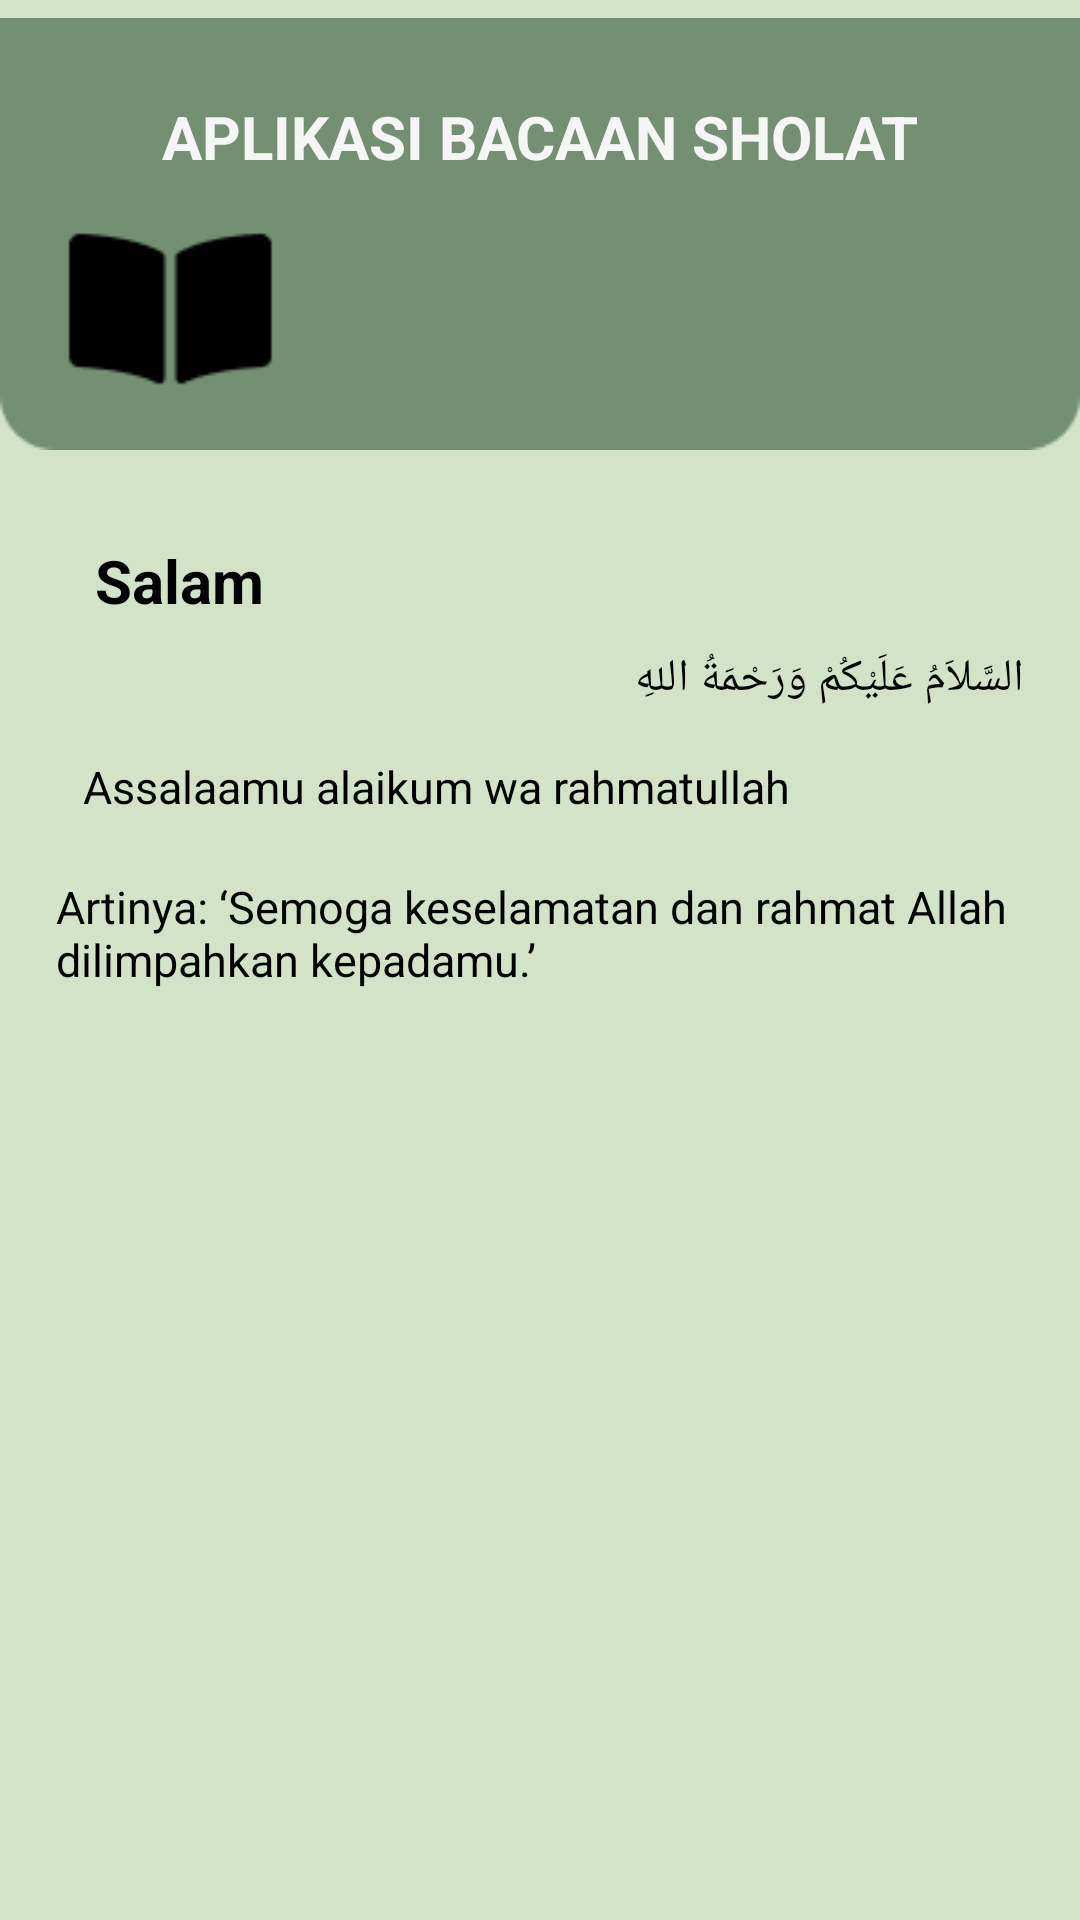

Layout XML and referenced resources for this Android screen:
<!-- AndroidManifest.xml: application theme Theme.Bacaan_Sholat_PBB -->
<!-- res/layout/activity_bacaan8.xml -->
<?xml version="1.0" encoding="utf-8"?>
<androidx.constraintlayout.widget.ConstraintLayout xmlns:android="http://schemas.android.com/apk/res/android"
    xmlns:app="http://schemas.android.com/apk/res-auto"
    xmlns:tools="http://schemas.android.com/tools"
    android:layout_width="match_parent"
    android:layout_height="match_parent"
    android:background="#D2E3C8"
    tools:context=".Bacaan8Activity">

    <ImageView
        android:id="@+id/imageView53"
        android:layout_width="wrap_content"
        android:layout_height="wrap_content"
        app:layout_constraintEnd_toEndOf="parent"
        app:layout_constraintHorizontal_bias="0.0"
        app:layout_constraintStart_toStartOf="parent"
        app:layout_constraintTop_toTopOf="parent"
        app:srcCompat="@drawable/atas_bacaan" />

    <TextView
        android:id="@+id/textView27"
        android:layout_width="wrap_content"
        android:layout_height="wrap_content"
        android:layout_marginTop="32dp"
        android:text="APLIKASI BACAAN SHOLAT"
        android:textColor="@color/cream"
        android:textSize="20sp"
        android:textStyle="bold"
        app:layout_constraintEnd_toEndOf="parent"
        app:layout_constraintStart_toStartOf="parent"
        app:layout_constraintTop_toTopOf="parent" />

    <TextView
        android:id="@+id/textView68"
        android:layout_width="wrap_content"
        android:layout_height="wrap_content"
        android:layout_marginTop="180dp"
        android:text="Salam"
        android:textColor="#000000"
        android:textSize="20sp"
        android:textStyle="bold"
        app:layout_constraintEnd_toEndOf="parent"
        app:layout_constraintHorizontal_bias="0.104"
        app:layout_constraintStart_toStartOf="parent"
        app:layout_constraintTop_toTopOf="parent" />

    <TextView
        android:id="@+id/textView69"
        android:layout_width="wrap_content"
        android:layout_height="wrap_content"
        android:layout_marginTop="216dp"
        android:text="السَّلاَمُ عَلَيْكُمْ وَرَحْمَةُ اللهِ"
        android:textColor="#000000"
        android:textSize="15sp"
        app:layout_constraintEnd_toEndOf="parent"
        app:layout_constraintHorizontal_bias="0.919"
        app:layout_constraintStart_toStartOf="parent"
        app:layout_constraintTop_toTopOf="parent" />

    <TextView
        android:id="@+id/textView70"
        android:layout_width="wrap_content"
        android:layout_height="wrap_content"
        android:layout_marginTop="252dp"
        android:text="Assalaamu alaikum wa rahmatullah"
        android:textColor="#000000"
        android:textSize="15sp"
        app:layout_constraintEnd_toEndOf="parent"
        app:layout_constraintHorizontal_bias="0.222"
        app:layout_constraintStart_toStartOf="parent"
        app:layout_constraintTop_toTopOf="parent" />

    <TextView
        android:id="@+id/textView71"
        android:layout_width="323dp"
        android:layout_height="68dp"
        android:layout_marginTop="292dp"
        android:text="Artinya: ‘Semoga keselamatan dan rahmat Allah dilimpahkan kepadamu.’"
        android:textColor="#000000"
        android:textSize="15sp"
        app:layout_constraintEnd_toEndOf="parent"
        app:layout_constraintStart_toStartOf="parent"
        app:layout_constraintTop_toTopOf="parent" />


</androidx.constraintlayout.widget.ConstraintLayout>
<!-- resources referenced by this layout -->
<resources>
  <color name="cream">#F5F5F5</color>
  <!-- drawable atas_bacaan: png bitmap (drawable, 1760 bytes) -->
  <style name="Theme.Bacaan_Sholat_PBB" parent="Base.Theme.Bacaan_Sholat_PBB" />
  <style name="Base.Theme.Bacaan_Sholat_PBB" parent="Theme.Material3.DayNight.NoActionBar">
          
           <item name="colorPrimary">@color/warna_utama</item>
      </style>
  <color name="warna_utama">#739072</color>
</resources>
